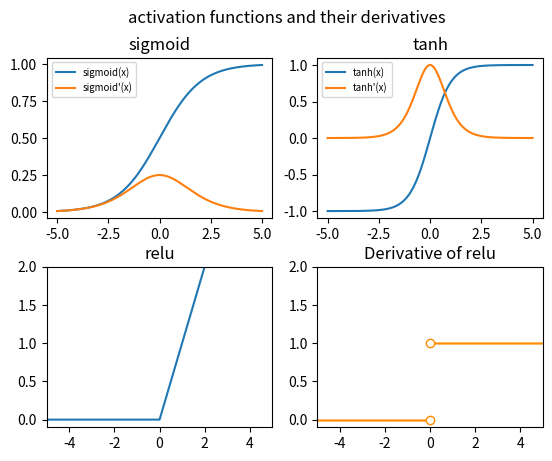

Write Python code to recreate this figure.
import numpy as np
import matplotlib.pyplot as plt
from math import exp

def sigmoid(x):
    return(1/(1+exp(-x)))
	
def d_sigmoid(x):
    return(exp(-x)*(sigmoid(x)**2))
	
def tanh(x):
    return (exp(x)-exp(-x))/(exp(x)+exp(-x))

def d_tanh(x):
    return (1-(tanh(x)**2))
	
def relu(x):
    return (max(0,x))
	
def d_relu(x):
    if(x>0): return 1
    else: return 0
	
x_space = np.linspace(-5, 5, 2000)
dx_relu=x_space.copy()
	
sigmoid_y=[]
Dsigmoid_y=[]
tanh_y=[]
Dtanh_y=[]
relu_y=[]
Drelu_y=[]

for x in x_space:
    sigmoid_y.append(sigmoid(x))
    Dsigmoid_y.append(d_sigmoid(x))
    tanh_y.append(tanh(x))
    Dtanh_y.append(d_tanh(x))
    relu_y.append(relu(x))
    if(x==0):
	    dx_relu.remove(x) #Derivative of relu is not defined at zero 
    Drelu_y.append(d_relu(x))	

fig,axs = plt.subplots(2,2,gridspec_kw={'hspace': 0.3})
fig.suptitle('activation functions and their derivatives')

axs[0,0].plot(x_space, sigmoid_y, label='sigmoid(x)')
axs[0,0].plot(x_space, Dsigmoid_y, label="sigmoid\'(x)")
axs[0,0].set_title("sigmoid")
axs[0,0].legend(fontsize='x-small')

axs[0,1].plot(x_space, tanh_y, label='tanh(x)')
axs[0,1].plot(x_space, Dtanh_y, label="tanh\'(x)")
axs[0,1].set_title("tanh")
axs[0,1].legend(fontsize='x-small')

axs[1,0].plot(x_space, relu_y)
axs[1,0].set_title("relu")
axs[1,0].axis([-5,5,-0.1,2])

axs[1,1].plot(dx_relu, Drelu_y, ls='', color='darkorange', marker='.',  markeredgewidth=0.00001, markersize=1.9)
axs[1,1].axis([-5,5,-0.1,2])
axs[1,1].plot(0,0, 'o', color='darkorange', markerfacecolor='white')
axs[1,1].plot(0,1, 'o', color='darkorange', markerfacecolor='white')
axs[1,1].set_title("Derivative of relu")
	
_=plt.show()

